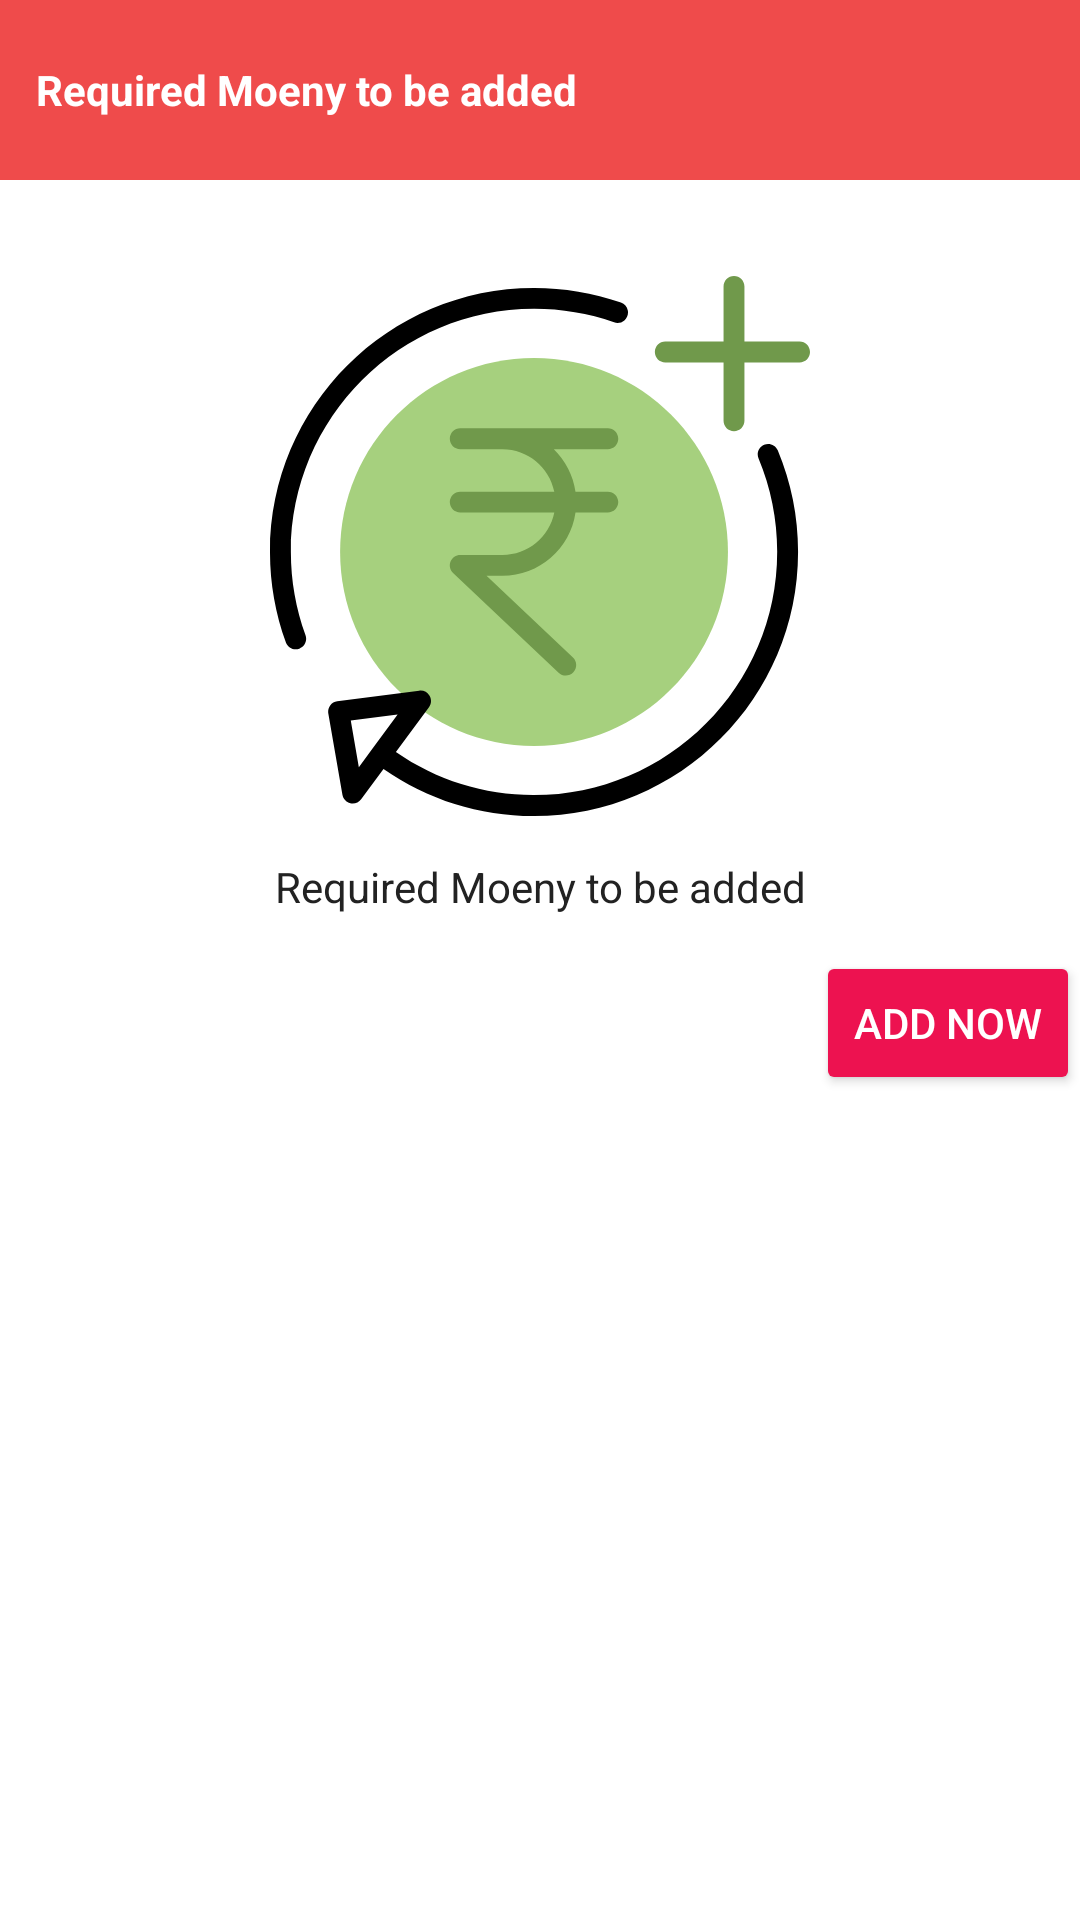

The Android layout XML behind this screen, and the referenced resources:
<!-- AndroidManifest.xml: application theme AppTheme -->
<!-- res/layout/required_payment_add.xml -->
<?xml version="1.0" encoding="utf-8"?>
<LinearLayout xmlns:android="http://schemas.android.com/apk/res/android"
    xmlns:app="http://schemas.android.com/apk/res-auto"
    android:id="@+id/bottom_sheet"
    android:layout_width="match_parent"
    android:layout_height="wrap_content"
    android:background="@android:color/white"
    android:orientation="vertical"
    app:behavior_hideable="true"
    app:behavior_peekHeight="0dp"
    android:paddingBottom="@dimen/parent_layout_padding"
    app:layout_behavior="@string/bottom_sheet_behavior"

    >
    <RelativeLayout
        android:background="@color/danger_grad_end"
        android:layout_width="match_parent"
        android:layout_height="60sp">
        <TextView
            android:padding="@dimen/size_12"
            android:id="@+id/requiredMoneyText"
            android:textStyle="bold"
            android:textColor="@color/white"
            android:text="@string/required_money"
            android:layout_centerVertical="true"
            android:layout_width="match_parent"
            android:layout_height="wrap_content" />
    </RelativeLayout>
    <ImageView
        android:layout_marginTop="@dimen/size_32"
        android:src="@drawable/rs_sub"
        android:layout_gravity="center"
        android:layout_width="180sp"
        android:layout_height="180sp" />
    <TextView
        android:layout_marginTop="@dimen/margin_top"
        android:id="@+id/amount_to_be_added"
        android:textColor="@color/black"
        android:textAlignment="center"
        android:text="@string/required_money"
        android:layout_marginBottom="@dimen/size_12"
        android:layout_width="match_parent"
        android:layout_height="wrap_content" />
    <Button
        android:id="@+id/requiredMoneyBtn"
        android:theme="@style/AccentBtn"
        android:text="@string/add_now"
        android:layout_gravity="end"
        android:layout_width="wrap_content"
        android:layout_height="wrap_content" />
    <ProgressBar
        android:visibility="gone"
        android:id="@+id/loader"
        android:layout_gravity="end"
        android:layout_width="wrap_content"
        android:layout_height="wrap_content" />
</LinearLayout>
<!-- resources referenced by this layout -->
<resources>
  <color name="black">#222222</color>
  <color name="danger_grad_end">#ef4b4b</color>
  <color name="white">#FFFFFF</color>
  <dimen name="margin_top">14sp</dimen>
  <dimen name="parent_layout_padding">18sp</dimen>
  <dimen name="size_12">12sp</dimen>
  <dimen name="size_32">32sp</dimen>
  <!-- drawable rs_sub: vector/xml drawable (drawable, 3296 chars, omitted) -->
  <string name="add_now">ADD NOW</string>
  <string name="required_money">Required Moeny to be added</string>
  <style name="AccentBtn" parent="Theme.AppCompat">
          <item name="colorButtonNormal">@color/colorAccent</item>
          <item name="colorControlHighlight">@color/secondary</item>
      </style>
  <style name="AppTheme" parent="Theme.AppCompat.Light.DarkActionBar">
          
          <item name="colorPrimary">@color/colorPrimary</item>
          <item name="colorPrimaryDark">@color/colorPrimaryDark</item>
          <item name="colorAccent">@color/colorAccent</item>
      </style>
  <color name="colorAccent">#ed1250</color>
  <color name="secondary">#456E3F</color>
  <color name="colorPrimary">#70994B</color>
  <color name="colorPrimaryDark">#70994B</color>
</resources>
